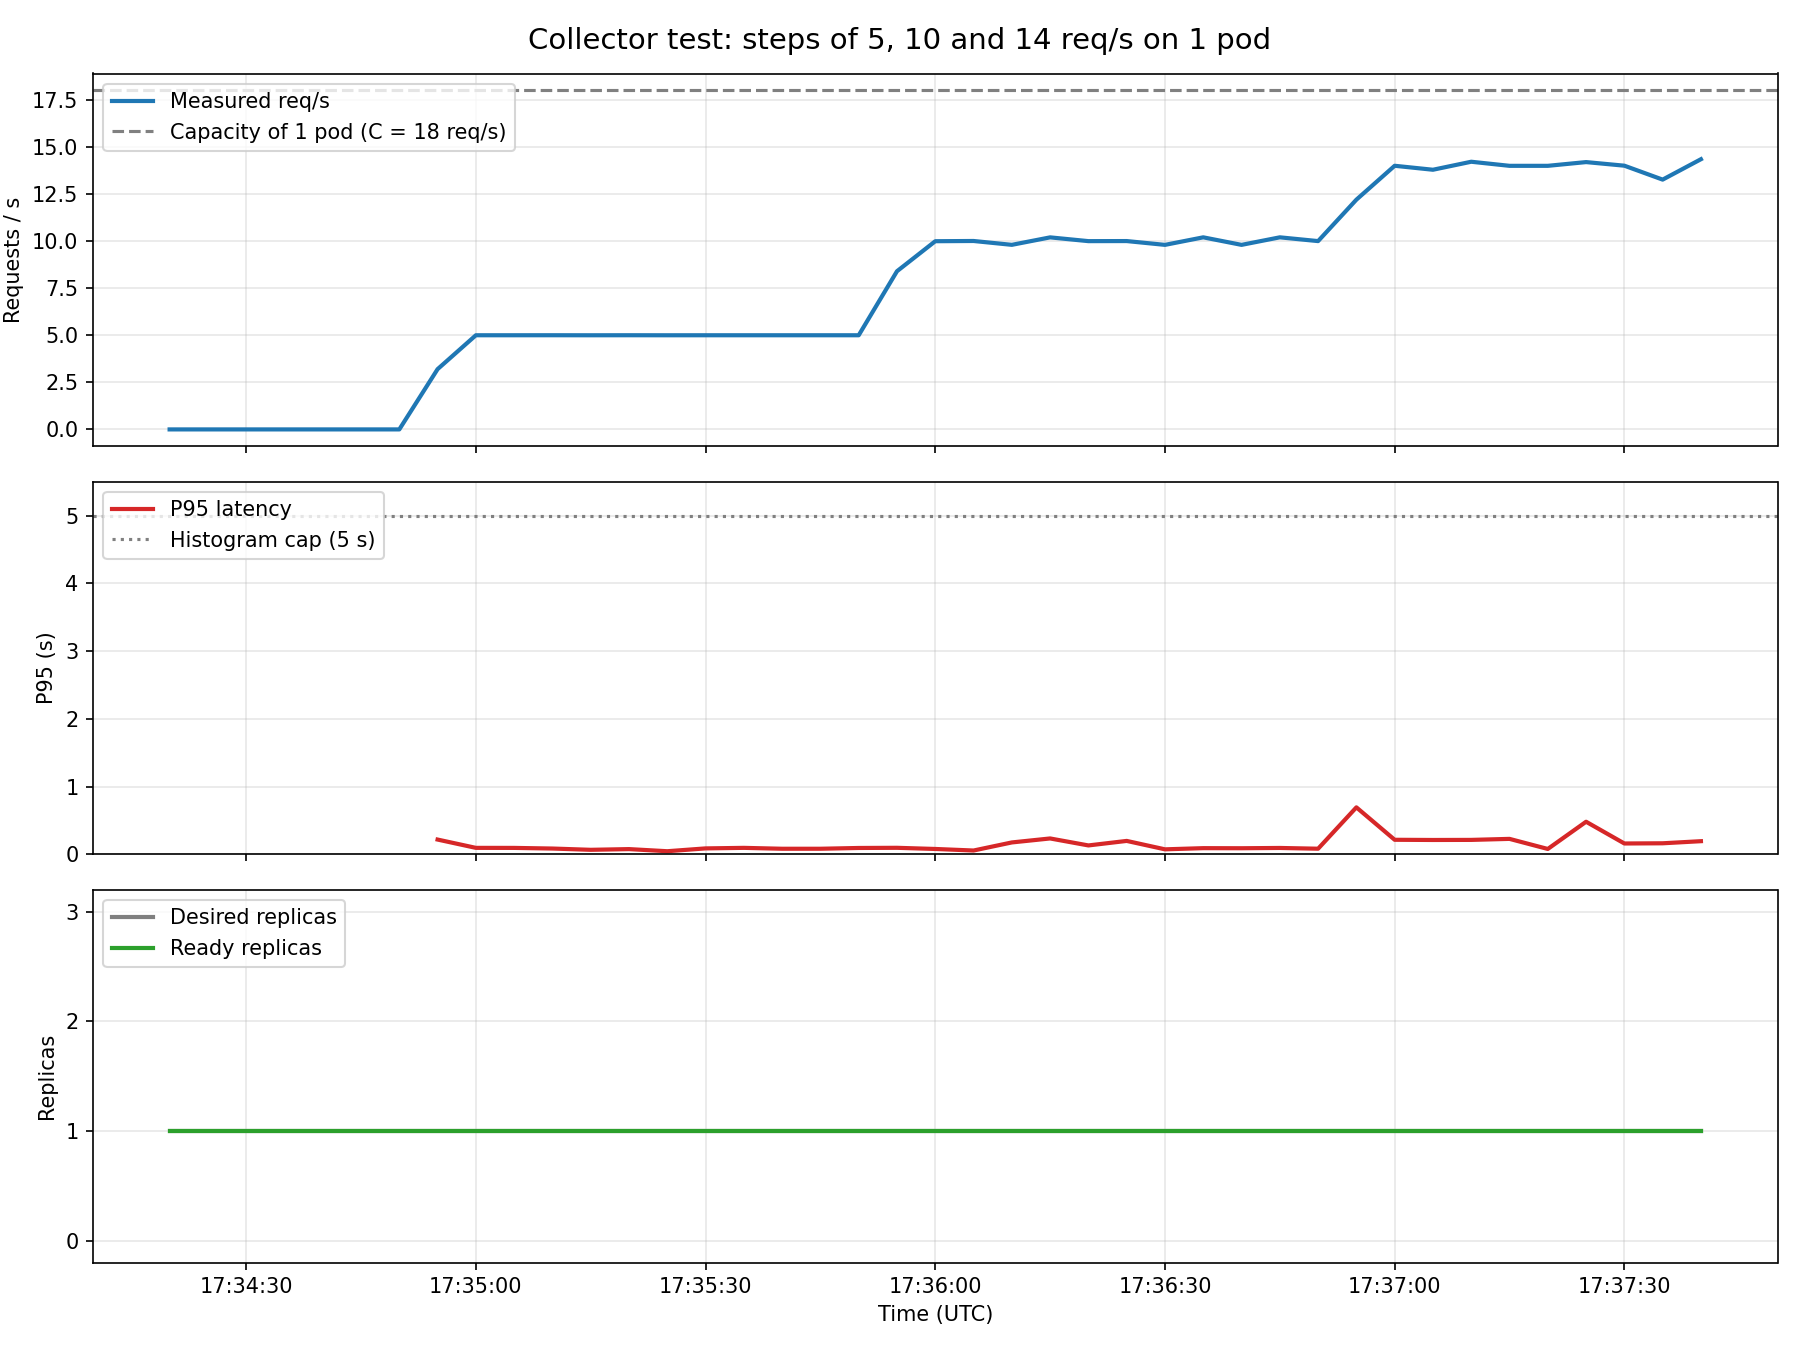

The table this chart was drawn from, first rows:
time_utc, rps, p95_s, replicas, replicas_ready
17:34:20, 0.0, nan, 1.0, 1.0
17:34:25, 0.0, nan, 1.0, 1.0
17:34:30, 0.0, nan, 1.0, 1.0
17:34:35, 0.0, nan, 1.0, 1.0
17:34:40, 0.0, nan, 1.0, 1.0
17:34:45, 0.0, nan, 1.0, 1.0
17:34:50, 0.0, nan, 1.0, 1.0
17:34:55, 3.201, 0.22, 1.0, 1.0
17:35:00, 5.0, 0.0975, 1.0, 1.0
17:35:05, 5.0, 0.09687, 1.0, 1.0
17:35:10, 5.001, 0.0875, 1.0, 1.0
17:35:15, 4.999, 0.06875, 1.0, 1.0
17:35:20, 5.001, 0.07917, 1.0, 1.0
17:35:25, 4.999, 0.04792, 1.0, 1.0
17:35:30, 5.0, 0.08958, 1.0, 1.0
17:35:35, 5.0, 0.0975, 1.0, 1.0
17:35:40, 5.0, 0.08438, 1.0, 1.0
17:35:45, 5.0, 0.08438, 1.0, 1.0
17:35:50, 5.0, 0.09583, 1.0, 1.0
17:35:55, 8.4, 0.09833, 1.0, 1.0
17:36:00, 9.994, 0.08125, 1.0, 1.0
17:36:05, 10.01, 0.05833, 1.0, 1.0
17:36:10, 9.802, 0.1775, 1.0, 1.0
17:36:15, 10.2, 0.2362, 1.0, 1.0
17:36:20, 9.998, 0.1333, 1.0, 1.0
17:36:25, 10, 0.2, 1.0, 1.0
17:36:30, 9.8, 0.07583, 1.0, 1.0
17:36:35, 10.2, 0.09313, 1.0, 1.0
17:36:40, 9.8, 0.09194, 1.0, 1.0
17:36:45, 10.2, 0.09607, 1.0, 1.0
17:36:50, 10.0, 0.085, 1.0, 1.0
17:36:55, 12.2, 0.695, 1.0, 1.0
17:37:00, 14.0, 0.2167, 1.0, 1.0
17:37:05, 13.79, 0.2137, 1.0, 1.0
17:37:10, 14.21, 0.215, 1.0, 1.0
17:37:15, 14, 0.23, 1.0, 1.0
17:37:20, 14, 0.08125, 1.0, 1.0
17:37:25, 14.2, 0.4829, 1.0, 1.0
17:37:30, 14, 0.162, 1.0, 1.0
17:37:35, 13.26, 0.165, 1.0, 1.0
17:37:40, 14.35, 0.196, 1.0, 1.0
